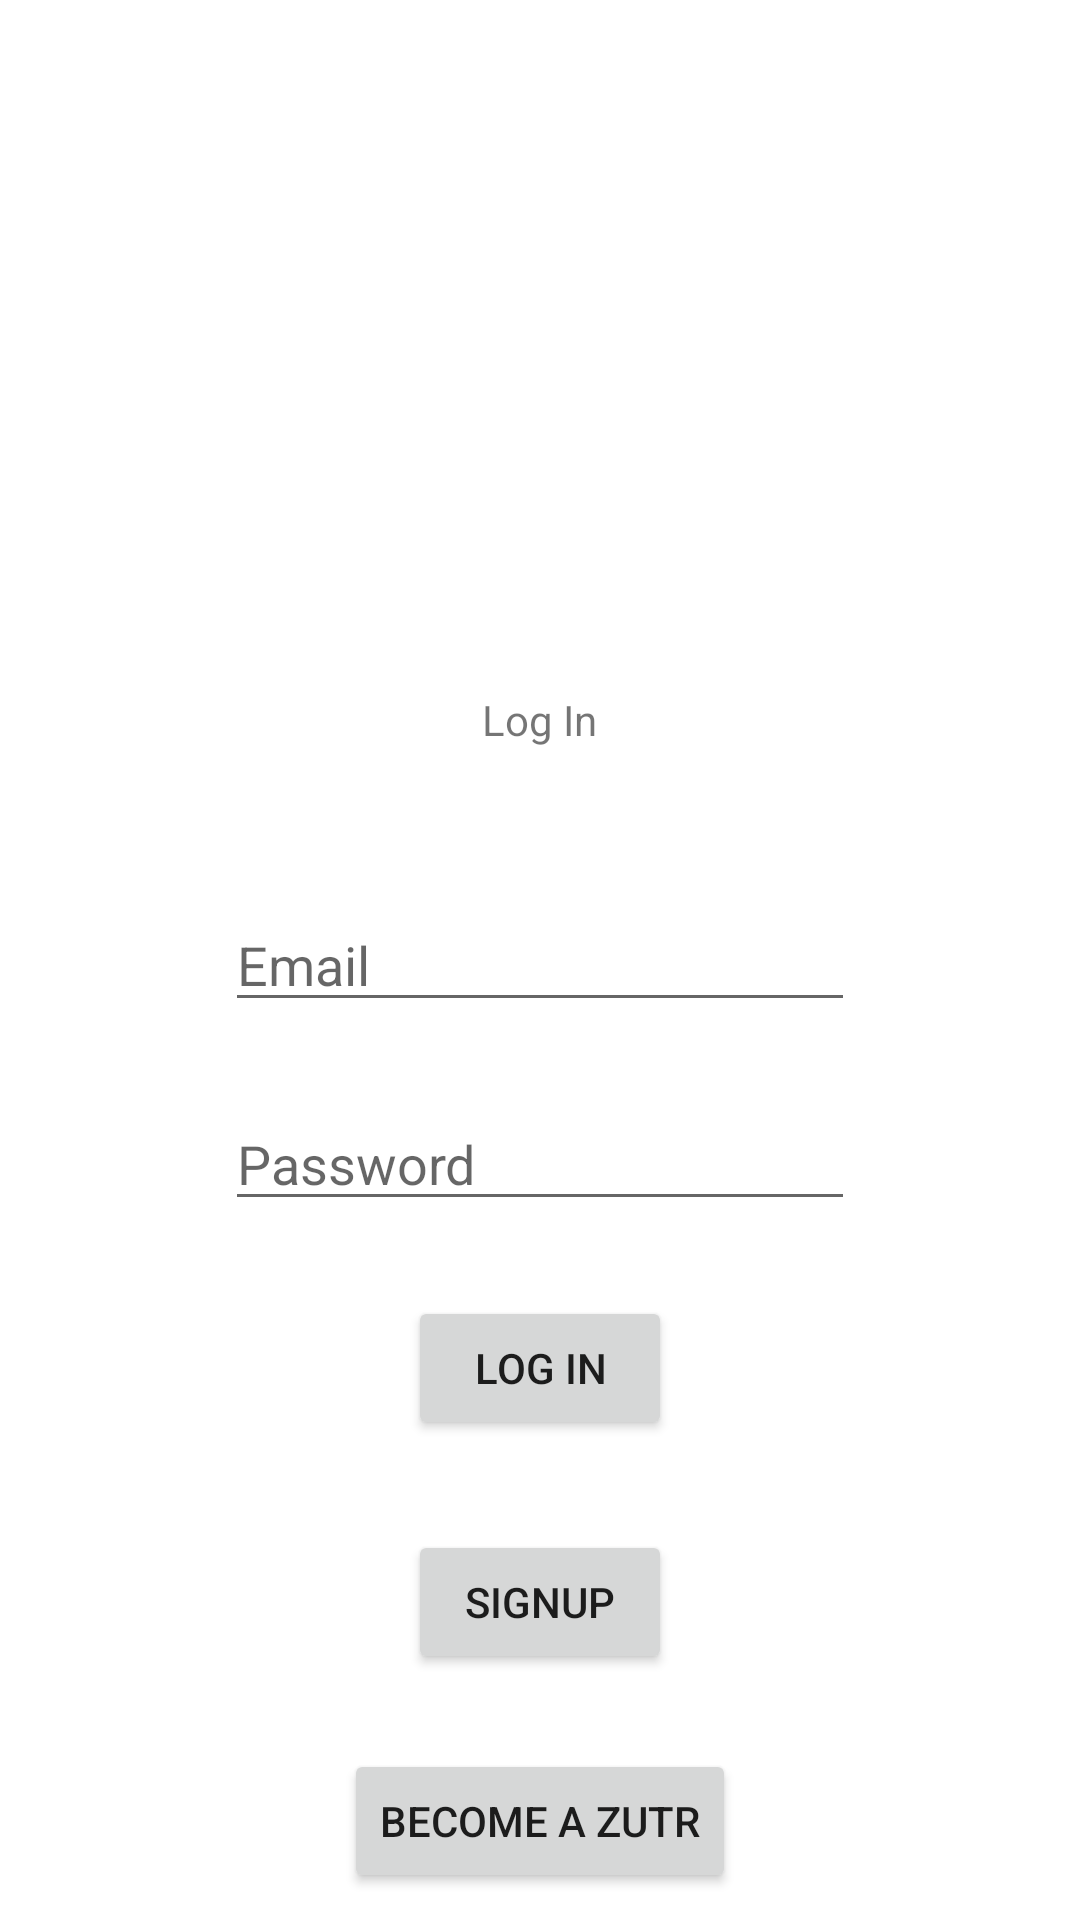

Produce the Android XML layout that renders to this screen, including the resource entries it uses.
<!-- AndroidManifest.xml: application theme AppTheme -->
<!-- res/layout/activity_log_in.xml -->
<?xml version="1.0" encoding="utf-8"?>
<RelativeLayout xmlns:android="http://schemas.android.com/apk/res/android"
    xmlns:app="http://schemas.android.com/apk/res-auto"
    xmlns:tools="http://schemas.android.com/tools"
    android:layout_width="match_parent"
    android:layout_height="match_parent"
    android:layout_centerHorizontal="true"
    tools:context=".user_auth.LogInActivity">


    <EditText
        android:id="@+id/etPassword"
        android:layout_width="wrap_content"
        android:layout_height="wrap_content"
        android:layout_below="@+id/etEmail"
        android:layout_centerHorizontal="true"
        android:layout_marginTop="25dp"
        android:ems="10"
        android:hint="Password"
        android:inputType="textPassword" />

    <EditText
        android:id="@+id/etEmail"
        android:layout_width="wrap_content"
        android:layout_height="wrap_content"
        android:layout_alignParentTop="false"
        android:layout_centerInParent="true"
        android:ems="10"
        android:hint="Email"
        android:inputType="textPersonName" />

    <Button
        android:id="@+id/btnLogin"
        android:layout_width="wrap_content"
        android:layout_height="wrap_content"
        android:layout_below="@+id/etPassword"
        android:layout_centerHorizontal="true"
        android:layout_marginTop="25dp"
        android:text="Log In" />

    <TextView
        android:id="@+id/tvLogIN"
        android:layout_width="wrap_content"
        android:layout_height="wrap_content"
        android:layout_above="@+id/etEmail"
        android:layout_centerHorizontal="true"
        android:layout_marginBottom="50dp"
        android:text="Log In" />

    <Button
        android:id="@+id/btnSignUp"
        android:layout_width="wrap_content"
        android:layout_height="wrap_content"
        android:layout_below="@+id/btnLogin"
        android:layout_centerHorizontal="true"
        android:layout_marginTop="30dp"
        android:text="SignUp" />

    <Button
        android:id="@+id/btnZutrSignUp"
        android:layout_width="wrap_content"
        android:layout_height="wrap_content"
        android:layout_below="@+id/btnSignUp"
        android:layout_centerHorizontal="true"
        android:layout_marginTop="25dp"
        android:text="Become a Zutr" />
</RelativeLayout>
<!-- resources referenced by this layout -->
<resources>
  <style name="AppTheme" parent="Theme.MaterialComponents.Light">
          
          <item name="colorPrimary">@color/colorLilac</item>
          <item name="colorPrimaryDark">@color/colorPrimaryDark</item>
          <item name="colorAccent">@color/colorAccent</item>
      </style>
  <color name="colorLilac">#AD94E3</color>
  <color name="colorPrimaryDark">#3700B3</color>
  <color name="colorAccent">#03DAC5</color>
</resources>
